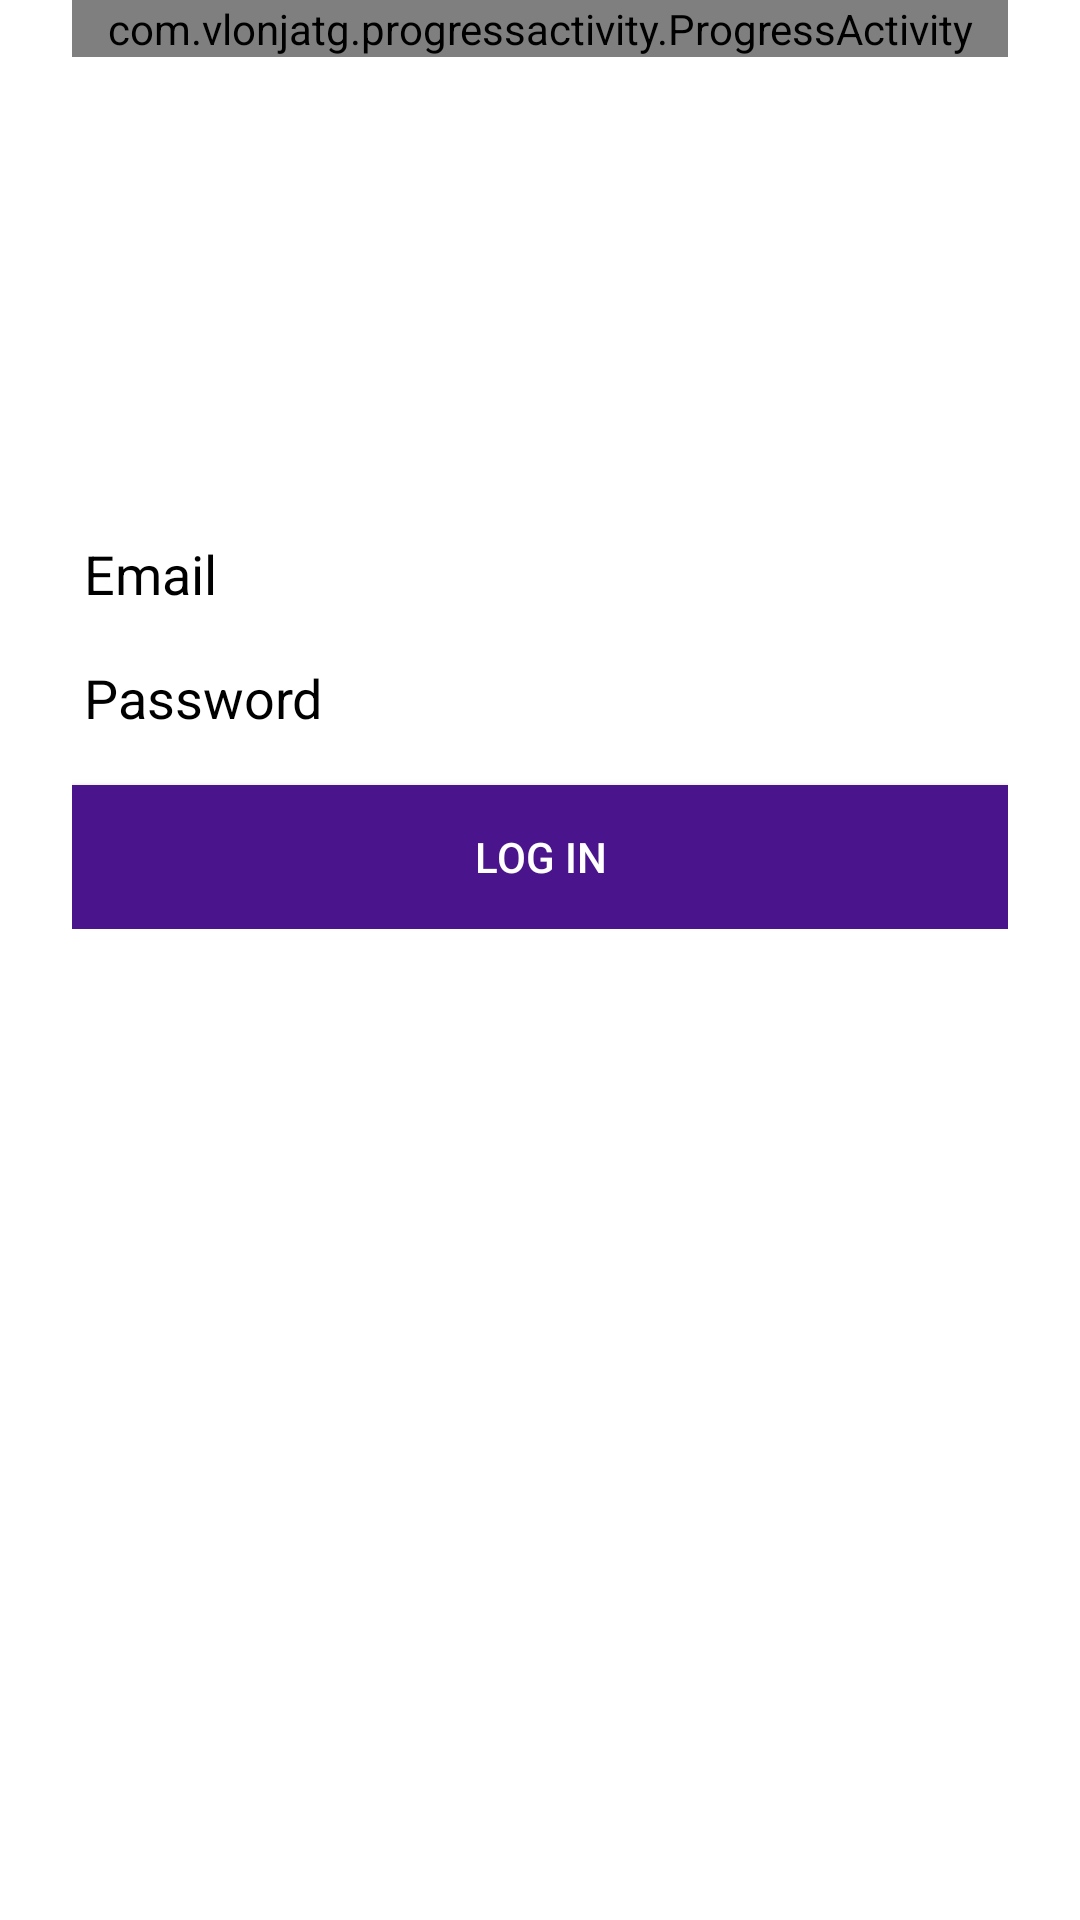

Write the Android layout XML for this screen, with the resource values it uses.
<!-- AndroidManifest.xml: activity theme android:Theme.NoTitleBar.Fullscreen -->
<!-- res/layout/activity_login.xml -->
<?xml version="1.0" encoding="utf-8"?>
<RelativeLayout xmlns:android="http://schemas.android.com/apk/res/android"
    xmlns:progressActivity="http://schemas.android.com/apk/res-auto"
    android:background="#fff"
    android:layout_width="match_parent"
    android:layout_height="match_parent"
    android:orientation="vertical"
    android:theme="@style/CustomTheme">


    <LinearLayout
        android:orientation="vertical"
        android:layout_width="match_parent"
        android:layout_height="wrap_content"
        android:paddingLeft="24dp"
        android:paddingRight="24dp">

        <RelativeLayout
            android:layout_width="match_parent"
            android:layout_height="match_parent"
            android:layout_gravity="center_horizontal">

            <com.vlonjatg.progressactivity.ProgressActivity
                android:id="@+id/login_progress"
                android:layout_width="match_parent"
                android:layout_height="wrap_content"
                progressActivity:loadingBackgroundColor="#FFFFFF"
                progressActivity:emptyBackgroundColor="#FFFFFF"
                progressActivity:errorBackgroundColor="#FFFFFF">

            </com.vlonjatg.progressactivity.ProgressActivity>
        </RelativeLayout>

        <EditText
            android:layout_width="match_parent"
            android:layout_height="wrap_content"
            android:id="@+id/login_email_text"
            android:hint="@string/email_hint"
            android:layout_marginTop="150dp"
            android:theme="@style/MyETStyle"
            android:textColor="#000"
            android:textColorHint="#000"
            android:inputType="textEmailAddress" />

        <EditText
            android:layout_width="match_parent"
            android:layout_height="wrap_content"
            android:inputType="textPassword"
            android:ems="10"
            android:hint="@string/password_hint"
            android:id="@+id/login_pwd_txt"
            android:layout_marginBottom="10dp"
            android:theme="@style/MyETStyle"
            android:textColorHint="#000"
            android:textColor="#000"
            android:fontFamily="sans-serif"/>

        <Button
            android:layout_width="match_parent"
            android:layout_height="wrap_content"
            android:text="@string/sign_in"
            android:id="@+id/sign_in_button"
            android:theme="@style/MyBtnStyle"
            android:background="@color/purple"
            android:textColor="#fff" />

    </LinearLayout>
</RelativeLayout>
<!-- resources referenced by this layout -->
<resources>
  <color name="purple">#4A148C</color>
  <string name="email_hint">Email</string>
  <string name="password_hint">Password</string>
  <string name="sign_in">Log in</string>
  <style name="MyBtnStyle" parent="android:Theme.Material">
          <item name="android:layout_width">wrap_content</item>
          <item name="android:layout_height">20dp</item>
          <item name="android:textColor">#000</item>
          <item name="android:background">@color/purple</item>
          <item name="android:layout_gravity">center_horizontal</item>
      </style>
  <style name="MyETStyle" parent="android:Theme.Material">
          <item name="android:layout_width">wrap_content</item>
          <item name="android:layout_height">20dp</item>
          <item name="android:textColor">#000</item>
          <item name="android:background">#fff</item>
          <item name="android:layout_gravity">center_horizontal</item>
      </style>
</resources>
